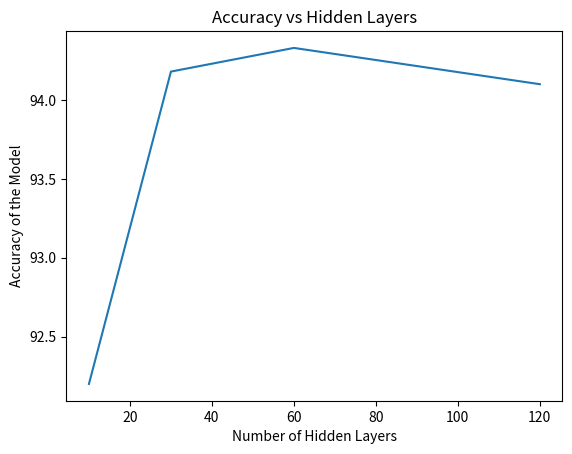

Generate this figure with matplotlib:
import matplotlib.pyplot as plt
a=[10,30,60,120]
b=[92.2,94.18,94.33,94.10]
plt.title('Accuracy vs Hidden Layers')
plt.xlabel('Number of Hidden Layers')
plt.ylabel('Accuracy of the Model')
plt.plot(a,b)
plt.savefig("acc.png")
plt.show()